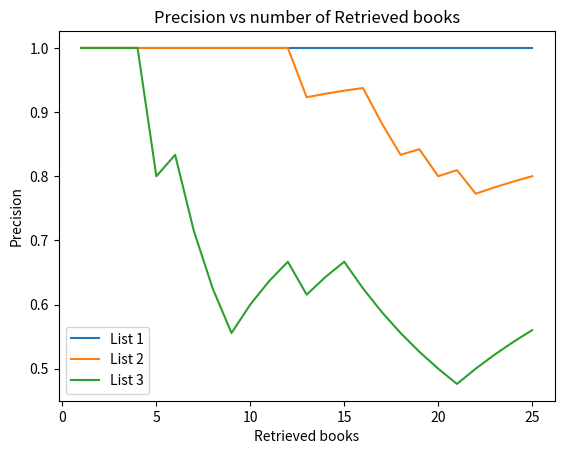

Python code for this plot:
import numpy as np
import matplotlib.pyplot as plt

#Our relevance scoring of  [Harry Potter and the Chamber of Secrets, Harry Potter and the Half-blood prince]
rellist1 = [3, 3, 3, 3, 3, 2, 3, 2, 2, 1, 1, 1, 3, 3, 1, 1, 1, 1, 1, 1, 1, 1, 1, 1, 1]
#Our relevance scoring of  [Harry Potter and the Chamber of Secrets, Sapiens: A brief History of HUmankind]
rellist2 = [3, 3, 3, 3, 3, 3, 2, 2, 3, 3, 3, 1, 0, 2, 2, 3, 0, 0, 1, 0, 1, 0, 3, 3, 3]
#Our relevance scoring of  [Harry Potter and the Chamber of Secrets, La carte et le territoire]
rellist3 = [3, 1, 2, 1, 0, 1, 0, 0, 0, 2, 2, 1, 0, 1, 2, 0, 0, 0, 0, 0, 0, 2, 1, 1, 1]

totallist = np.array([rellist1, rellist2, rellist3])

#computes the nDCG of the list of relevance scores for the recommended books
def nDCG(rv):
    numerator = 0
    denominator = 0
    for i in range(0, len(rv)):
        numerator += (np.power(2, rv[i]) -1)/(np.log2(i+2))
    rv.sort(reverse=True)
    for i in range(0, len(rv)):
        denominator += (np.power(2, rv[i]) -1)/(np.log2(i+2))

    return numerator/denominator

#plots the precision for all the lists in one plot
def plotprecision(totallist):
    totalprecisionlist = []
    for i in range(0, len(totallist)):
        for j in range(0, len(totallist[i])):
            if totallist[i][j] ==0:
                totallist[i][j] =0
            else:
                totallist[i][j] = 1
    print(totallist)

    for i in range(0, len(totallist)):
        currentlist = []
        for j in range(0, len(totallist[i])):
            currentlist.append(np.sum(totallist[i][0:j+1])/(j+1))
        totalprecisionlist.append(currentlist)


    for i in range(0, len(totallist)):
        plt.plot(range(1, 26), totalprecisionlist[i], label=("List " + str(i+1)))
    plt.xlabel("Retrieved books")
    plt.ylabel("Precision")
    plt.title("Precision vs number of Retrieved books")

    plt.legend()
    plt.show()



print(nDCG(rellist1))
print(nDCG(rellist2))
print(nDCG(rellist3))
plotprecision(totallist)
